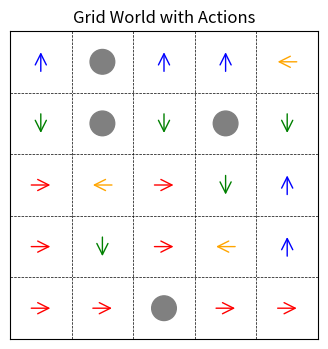

Recreate this plot in Python.
import numpy as np
import random
import matplotlib.pyplot as plt
import matplotlib.patches as patches
import copy


class Policy:
    """
    Policy class defines an upgradeable policy for a grid world.
    """

    def __init__(self, grid_size):
        # Actions: 0 ↑, 1 →, 2 ↓, 3 ←, 4 stop
        self.action_list = [0, 1, 2, 3, 4]
        self.action_probability = {(x, y): [0.2, 0.2, 0.2, 0.2, 0.2] for x in range(grid_size) for y in
                                   range(grid_size)}
        self.policy = {(i, j): random.randint(0, 4) for i in range(grid_size) for j in range(grid_size)}

    def upgrade(self, x, y, List):
        self.policy[x, y] = List

    def get_action(self, x, y):
        return random.choices(self.action_list, self.action_probability[x, y])[0]


class Reward:
    """
    Reward class defines the reward structure for a grid world.
    """

    def __init__(self, grid_size):
        self.grid_size = grid_size
        self.R = np.zeros((grid_size, grid_size))
        # Terminal states
        self.R[3, 2] = 1
        # Forbidden states
        self.R[1, 1] = self.R[1, 2] = self.R[2, 2] = self.R[3, 1] = self.R[3, 3] = self.R[4, 1] = -10

    def __call__(self, state, action, next_state):
        x, y = state
        x_n, y_n = next_state
        # Boundary conditions and forbidden states
        if x == 0 and action == 0:
            return -1  # 最上面往上走
        elif x == self.grid_size - 1 and action == 2:
            return -1  # 最下面往下走
        elif y == 0 and action == 3:
            return -1  # 最左边往左走
        elif y == self.grid_size - 1 and action == 1:
            return -1  # 最右边往右走
        elif (x == 0 and y == 0 and action == 3) \
                or (x == 0 and y == self.grid_size - 1 and action == 1) \
                or (x == self.grid_size - 1 and y == 0 and action == 3) \
                or (x == self.grid_size - 1 and y == self.grid_size - 1 and action == 1):
            return -1
        else:
            return self.R[x_n, y_n]


def get_next_state(state, action, grid_size):
    """
    Calculate the next state given the current state and action.
    """
    x, y = state
    if action == 0:  # up
        return (max(x - 1, 0), y)
    elif action == 1:  # right
        return (x, min(y + 1, grid_size - 1))
    elif action == 2:  # down
        return (min(x + 1, grid_size - 1), y)
    elif action == 3:  # left
        return (x, max(y - 1, 0))
    elif action == 4:  # stop
        return (x, y)


def Sarsa(grid_size, gamma, length, max_iterations):
    """
    Perform policy iteration to find the optimal policy and value function.
    """
    policy = Policy(grid_size)
    R = Reward(grid_size)
    V = np.zeros((grid_size, grid_size))
    Q_pi = np.zeros((grid_size, grid_size, 5))
    alpha = 0.001
    epsilon = 0.1
    for _ in range(max_iterations):
        # 积累了一条Exp
        Exp = []
        state = (random.choice(range(grid_size)), random.choice(range(grid_size)))
        action = random.choice(range(5))
        Exp_state = []
        for i in range(length):
            next_state = get_next_state(state, action, 5)
            r = (gamma ** (i + 1)) * R(state, action, next_state)
            Exp.append([state, action, r])
            Exp_state.append(state)
            state = copy.copy(next_state)
            action = policy.get_action(state[0], state[1])
        # update q-value
        for i in range(length - 1):
            xt, yt = Exp[i][0]
            xn, yn = Exp[i + 1][0]
            Q_pi[xt, yt, Exp[i][1]] = Q_pi[xt, yt, Exp[i][1]] - alpha * (
                        Q_pi[xt, yt, Exp[i][1]] - (Exp[i + 1][2] + gamma * Q_pi[xn, yn, Exp[i + 1][1]]))
            # Policy improvement
        for state in Exp_state:
            x, y = state
            update_list = np.ones(5) * epsilon / 5
            update_list[np.argmax(Q_pi[x, y, :])] = 1 - 4 * epsilon / 5
            policy.upgrade(x, y, update_list)
            V[x, y] = np.max(Q_pi[x, y, :])
    return V, policy


def draw_grid(grid_size, policy):
    """
    绘制网格并根据动作绘制形状。

    :param grid_size: 网格的大小
    :param policy: 每个状态的动作策略
    """
    fig, ax = plt.subplots(figsize=(4, 4))

    # 绘制网格
    for i in range(grid_size + 1):
        ax.axhline(i, color='k', linestyle='--', linewidth=0.5)
        ax.axvline(i, color='k', linestyle='--', linewidth=0.5)

    # 绘制每个网格单元中的动作
    for (x, y), action in policy.policy.items():
        action = np.argmax(action)
        center_x, center_y = y + 0.5, grid_size - x - 0.5  # y + 0.5, grid_size - x - 0.5 确保中心位置正确
        if action == 0:  # ↑
            ax.add_patch(patches.FancyArrowPatch((center_x, center_y - 0.2), (center_x, center_y + 0.2),
                                                 mutation_scale=20, color='blue', arrowstyle='->'))
        elif action == 1:  # →
            ax.add_patch(patches.FancyArrowPatch((center_x - 0.2, center_y), (center_x + 0.2, center_y),
                                                 mutation_scale=20, color='red', arrowstyle='->'))
        elif action == 2:  # ↓
            ax.add_patch(patches.FancyArrowPatch((center_x, center_y + 0.2), (center_x, center_y - 0.2),
                                                 mutation_scale=20, color='green', arrowstyle='->'))
        elif action == 3:  # ←
            ax.add_patch(patches.FancyArrowPatch((center_x + 0.2, center_y), (center_x - 0.2, center_y),
                                                 mutation_scale=20, color='orange', arrowstyle='->'))
        elif action == 4:  # stop
            ax.add_patch(patches.Circle((center_x, center_y), 0.2, color='gray'))

    # 设置轴的属性
    ax.set_xlim(0, grid_size)
    ax.set_ylim(0, grid_size)
    ax.set_aspect('equal')
    ax.set_xticks([])
    ax.set_yticks([])
    ax.set_title('Grid World with Actions')

    plt.show()


def main():
    grid_size = 5
    gamma = 0.9
    sample_length = 15
    update_iterations = 20

    V, policy = Sarsa(grid_size, gamma, sample_length, update_iterations)
    print("Optimal value function:")
    print(np.round(V, decimals=1))
    print("Optimal policy:")
    draw_grid(grid_size, policy)


if __name__ == "__main__":
    main()